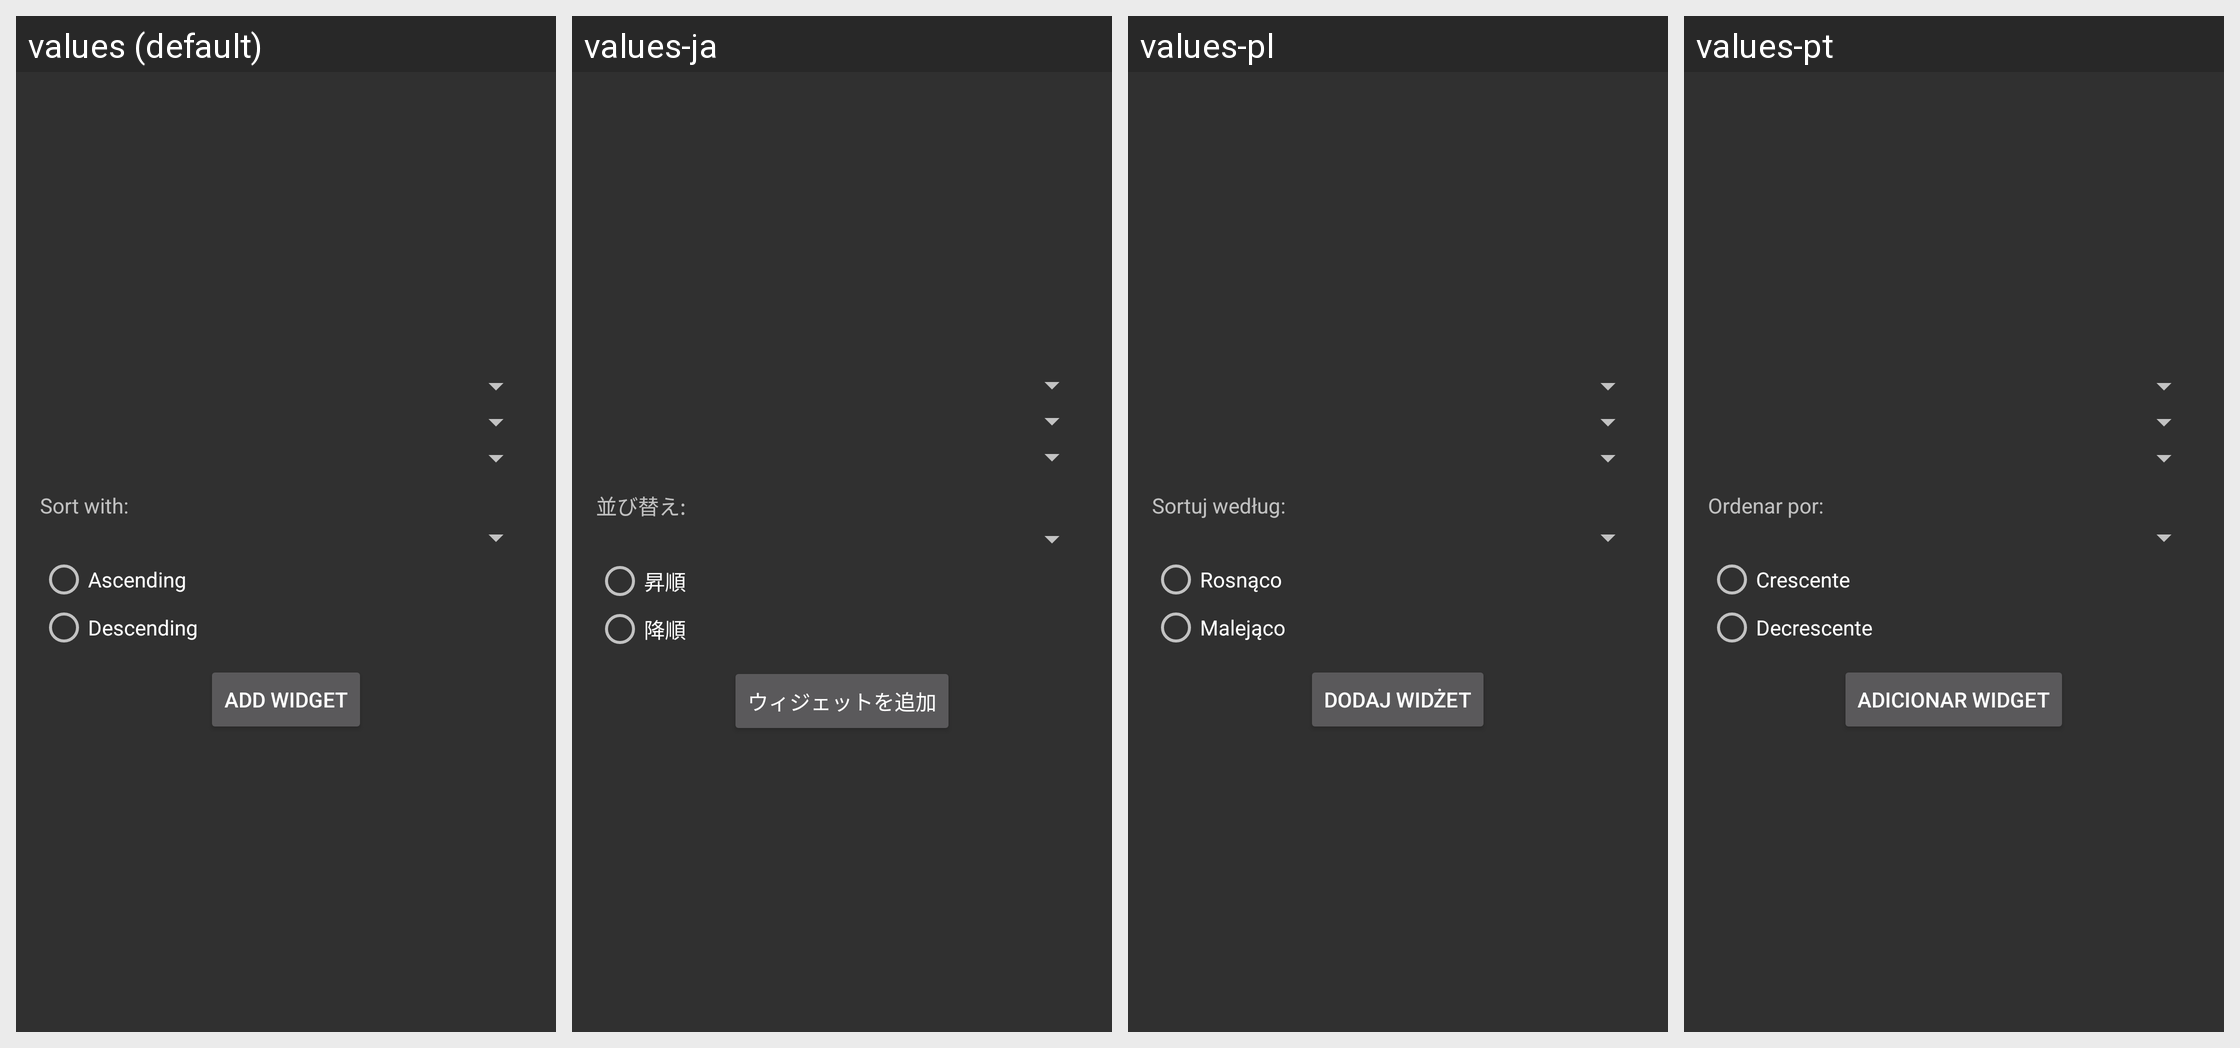

The Android screen above is rendered under several locales of the same app. Produce the string resources it draws, with the default and per-locale values.
Android screen res/layout/list_widget_configure.xml rendered under 4 locales, left to right: values (default), values-ja, values-pl, values-pt. Device: Nexus 5 (rendered at 1080×1920; each locale shown at half size, 540×960, under a caption strip naming it); theme AppTheme.
Other locales in the repository, not shown: values-de, values-fr, values-it, values-pt-rBR, values-ru, values-tr, values-vi.
Strings drawn on this screen, with the default value and each locale's value (text and hints the layout hard-codes, and strings that could not be matched under every locale, appear in the picture but are not listed):

sort_with_heading
  values: Sort with:
  values-ja: 並び替え:
  values-pl: Sortuj według:
  values-pt: Ordenar por:

radio_asc
  values: Ascending
  values-ja: 昇順
  values-pl: Rosnąco
  values-pt: Crescente

radio_desc
  values: Descending
  values-ja: 降順
  values-pl: Malejąco
  values-pt: Decrescente

add_widget
  values: Add widget
  values-ja: ウィジェットを追加
  values-pl: Dodaj widżet
  values-pt: Adicionar widget
